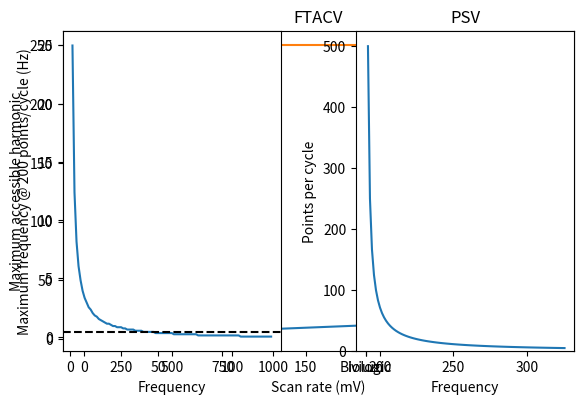

This figure's Python source:
import numpy as np
import matplotlib.pyplot as plt
max_iv_points=2048
min_bio_sample_freq=1/0.0002
desired_points=200
def end_time(e_start, e_reverse, v):
    return (2*(e_reverse-e_start))/v
def num_oscillations(end_time, freq):
    return end_time*freq
def num_points(num_freqs, sf):
    return num_freqs*sf
scan_rates=[1e-3*10**x for x in np.linspace(0, 2.5, 1000)]
e_start=-0.5
e_reverse=0.5
times=[end_time(e_start, e_reverse, x) for x in scan_rates]
#print(times)
#print(min_bio_sample_freq)
max_freq=np.divide(max_iv_points, np.multiply(times, desired_points))
plot_rates=np.multiply(scan_rates, 1000)

plt.plot(plot_rates, max_freq, label="Ivium")
plt.title("FTACV")
plt.ylabel("Maximum frequency @ {0} points/cycle (Hz)".format(desired_points))
plt.xlabel("Scan rate (mV)")
plt.plot(plot_rates, [min_bio_sample_freq/desired_points]*len(plot_rates), label="Biologic")
plt.legend()
plt.show()
plt.subplot(1,2,2)
ivium_sample_freq=1/10e-6
plt.title("PSV")
plt.ylabel("Maximum frequency @ {0} points/cycle (Hz)".format(desired_points))
plt.bar(["Ivium", "Biologic"], [ivium_sample_freq/desired_points, min_bio_sample_freq/desired_points])
plt.show()
frequencies=np.linspace(0.1, 100, 1000)
sampling_rate=0.0002
plt.subplot(1,2,1)
e_start=-0.5
e_reverse=0.5
time=end_time(e_start, e_reverse, 22.5e-3)

signal_len_FTV=int(time*min_bio_sample_freq)

freqs=np.arange(10, 1000, 10)
accessible_harms=np.zeros(len(freqs))
dt=0.0002

for j in range(0, len(freqs)):
   
    signal_len=signal_len_FTV
    fft_freq=np.fft.fftfreq(signal_len, dt)
    accessible_harms[j]=abs(fft_freq[signal_len//2])//(freqs[j])
plt.subplot(1,2,1)
plt.plot(freqs, accessible_harms)
plt.axhline(6, linestyle="--", color="black")
plt.xlabel("Frequency")
plt.ylabel("Maximum accessible harmonic")
plt.subplot(1,2,2)
plt.plot(freqs, np.divide(min_bio_sample_freq, freqs))
plt.xlabel("Frequency")
plt.ylabel("Points per cycle")
plt.tight_layout()

plt.show()
